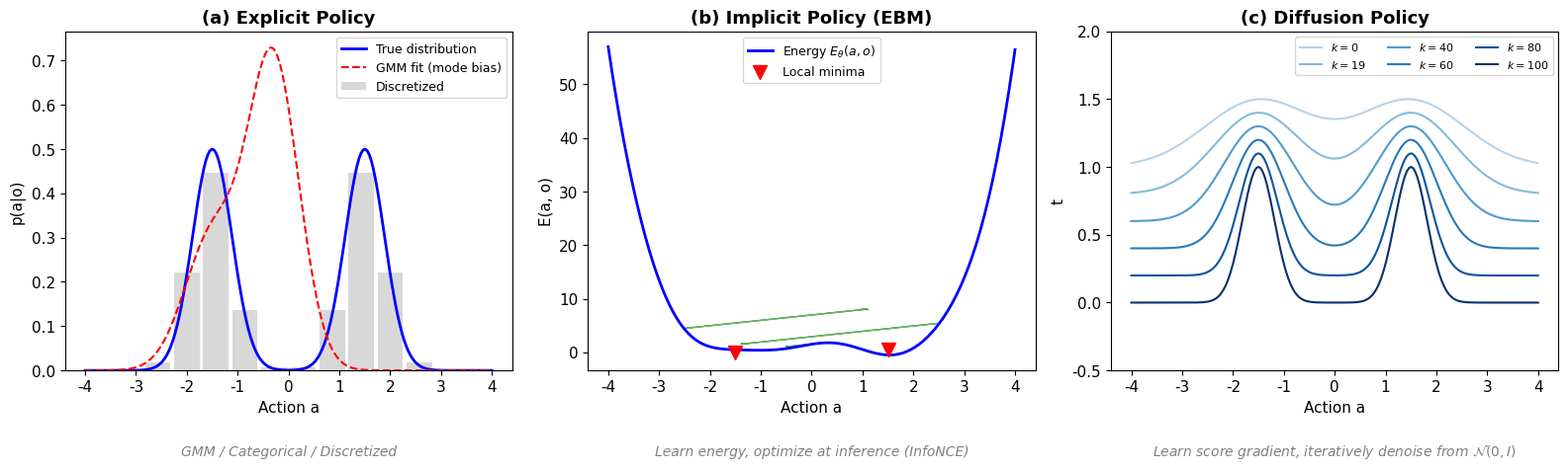

The matplotlib source for this figure: (Note: this script raises an exception after producing the figure.)
"""Generate key explanatory figures for Diffusion Policy paper reading notes."""
import matplotlib.pyplot as plt
import matplotlib.patches as mpatches
import numpy as np

plt.rcParams['font.family'] = 'DejaVu Sans'
plt.rcParams['axes.unicode_minus'] = False
plt.rcParams['font.size'] = 11

OUT = 'docs/blog/pictures/diffusion_policy'


def fig1_policy_representations():
    """Figure 1: Three types of policy representations - Explicit, Implicit, Diffusion."""
    fig, axes = plt.subplots(1, 3, figsize=(16, 5))

    # (a) Explicit Policy
    ax = axes[0]
    ax.set_title("(a) Explicit Policy", fontweight='bold', fontsize=13)
    ax.set_xlabel("Action a")
    ax.set_ylabel("p(a|o)")

    # Draw bimodal distribution
    x = np.linspace(-4, 4, 200)
    p1 = 0.5 * np.exp(-(x + 1.5)**2 / 0.3)
    p2 = 0.5 * np.exp(-(x - 1.5)**2 / 0.3)
    ax.plot(x, p1 + p2, 'b-', linewidth=2, label='True distribution')

    # GMM fit (biased to one mode)
    gmm_fit = 0.7 * np.exp(-(x + 0.3)**2 / 0.5) + 0.3 * np.exp(-(x + 1.5)**2 / 0.6)
    ax.plot(x, gmm_fit, 'r--', linewidth=1.5, label='GMM fit (mode bias)')

    # Discrete bins
    bins = np.linspace(-4, 4, 15)
    p_binned = p1 + p2
    bin_vals = np.array([np.mean(p_binned[(x >= bins[i]) & (x < bins[i+1])]) for i in range(len(bins)-1)])
    ax.bar((bins[:-1] + bins[1:]) / 2, bin_vals, width=0.5, alpha=0.3, color='gray', label='Discretized')

    ax.legend(fontsize=9)
    ax.text(0.5, -0.25, "GMM / Categorical / Discretized", transform=ax.transAxes,
            ha='center', fontsize=10, style='italic', color='gray')

    # (b) Implicit Policy (EBM)
    ax = axes[1]
    ax.set_title("(b) Implicit Policy (EBM)", fontweight='bold', fontsize=13)
    ax.set_xlabel("Action a")
    ax.set_ylabel("E(a, o)")

    x_e = np.linspace(-4, 4, 200)
    # Energy function with two minima
    energy = 0.3*(x_e + 1.5)**2 * (x_e - 1.5)**2 + 0.5*np.sin(3*x_e)
    ax.plot(x_e, energy, 'b-', linewidth=2, label='Energy $E_\\theta(a, o)$')
    ax.scatter([-1.5, 1.5], [0, 0.5], c='red', s=100, zorder=5, marker='v', label='Local minima')

    # Gradient arrows
    for x0 in [-2.5, 0, 2.5]:
        idx = np.argmin(np.abs(x_e - x0))
        grad = (energy[idx+1] - energy[idx-1]) / (x_e[1] - x_e[0])
        ax.arrow(x0, energy[idx], -0.15*grad, -0.15*grad, head_width=0.2, head_length=0.1, fc='green', ec='green', alpha=0.6)

    ax.legend(fontsize=9)
    ax.text(0.5, -0.25, "Learn energy, optimize at inference (InfoNCE)", transform=ax.transAxes,
            ha='center', fontsize=10, style='italic', color='gray')

    # (c) Diffusion Policy
    ax = axes[2]
    ax.set_title("(c) Diffusion Policy", fontweight='bold', fontsize=13)
    ax.set_xlabel("Action a")
    ax.set_ylabel("t")

    # Show denoising process
    t_steps = [1.0, 0.8, 0.6, 0.4, 0.2, 0.0]
    colors = plt.cm.Blues(np.linspace(0.3, 1.0, len(t_steps)))

    x_range = np.linspace(-4, 4, 200)
    for i, (t, c) in enumerate(zip(t_steps, colors)):
        sigma = t
        # Mixture of two Gaussians with decreasing noise
        y = 0.5 * np.exp(-(x_range + 1.5)**2 / (2*sigma**2 + 0.2)) / np.sqrt(2*np.pi*(sigma**2+0.1))
        y += 0.5 * np.exp(-(x_range - 1.5)**2 / (2*sigma**2 + 0.2)) / np.sqrt(2*np.pi*(sigma**2+0.1))
        y = y / y.max() * (1 - t*0.5)
        ax.plot(x_range, y + t, color=c, linewidth=1.5, label=f'$k={int((1-t)*100)}$')

    ax.set_ylim(-0.5, 2.0)
    ax.legend(fontsize=8, ncol=3)
    ax.text(0.5, -0.25, "Learn score gradient, iteratively denoise from $\\mathcal{N}(0,I)$", transform=ax.transAxes,
            ha='center', fontsize=10, style='italic', color='gray')

    plt.tight_layout()
    plt.savefig(f'{OUT}/fig1_policy_representations.png', dpi=150, bbox_inches='tight', facecolor='white')
    plt.close()


def fig3_overview():
    """Figure 3: Diffusion Policy Method Overview."""
    fig, axes = plt.subplots(1, 3, figsize=(17, 5.5))

    # (a) General formulation
    ax = axes[0]
    ax.set_title("(a) General Formulation", fontweight='bold', fontsize=13)
    ax.set_xlim(0, 10)
    ax.set_ylim(0, 10)
    ax.axis('off')

    # Observation box
    obs_box = mpatches.FancyBboxPatch((1, 5.5), 2, 3, boxstyle="round,pad=0.1",
                                        facecolor='#a8d8ea', edgecolor='#2c3e50', linewidth=1.5)
    ax.add_patch(obs_box)
    ax.text(2, 7.7, "$\\mathbf{O}_t$\n($T_o$ steps)", ha='center', fontsize=10, fontweight='bold')

    # Arrow
    ax.annotate('', xy=(4.2, 7), xytext=(3.2, 7), arrowprops=dict(arrowstyle='->', lw=2, color='#2c3e50'))

    # Policy box
    policy_box = mpatches.FancyBboxPatch((4.3, 5.5), 2.4, 3, boxstyle="round,pad=0.1",
                                           facecolor='#f8b500', edgecolor='#2c3e50', linewidth=1.5)
    ax.add_patch(policy_box)
    ax.text(5.5, 7.5, "Diffusion\nPolicy", ha='center', fontsize=11, fontweight='bold')
    ax.text(5.5, 6.3, "$\\epsilon_\\theta$", ha='center', fontsize=10)

    # Arrow out
    ax.annotate('', xy=(7.9, 7), xytext=(6.9, 7), arrowprops=dict(arrowstyle='->', lw=2, color='#2c3e50'))

    # Action box
    act_box = mpatches.FancyBboxPatch((8, 5.5), 2, 3, boxstyle="round,pad=0.1",
                                        facecolor='#a8e6cf', edgecolor='#2c3e50', linewidth=1.5)
    ax.add_patch(act_box)
    ax.text(9, 7.7, "$\\mathbf{A}_t$\n($T_p$ steps)", ha='center', fontsize=10, fontweight='bold')
    ax.text(9, 6, "(exec $T_a$)", ha='center', fontsize=9, style='italic')

    # Denoising illustration at bottom
    ax.text(3, 3.5, "Noise $\\mathcal{N}(0,I)$", fontsize=9, ha='center', color='#e74c3c')
    ax.annotate('', xy=(4.5, 3.5), xytext=(3.5, 3.5), arrowprops=dict(arrowstyle='->', lw=1.5, color='#e74c3c'))
    ax.text(5.5, 3.5, "$A_t^K \\to A_t^{K-1} \\to \\dots \\to A_t^0$", fontsize=9, ha='center', color='#2c3e50', fontweight='bold')
    ax.annotate('', xy=(7.5, 3.5), xytext=(6.7, 3.5), arrowprops=dict(arrowstyle='->', lw=1.5, color='#27ae60'))
    ax.text(8.5, 3.5, "Action", fontsize=9, ha='center', color='#27ae60', fontweight='bold')

    ax.text(5.5, 2.2, "Closed-loop: re-plan every $T_a$ steps", ha='center', fontsize=9, style='italic', color='gray')

    # (b) CNN-based
    ax = axes[1]
    ax.set_title("(b) CNN-based Diffusion Policy", fontweight='bold', fontsize=13)
    ax.set_xlim(0, 10)
    ax.set_ylim(0, 10)
    ax.axis('off')

    # Input
    ax.text(5, 9.3, "$A_t^k$ (noisy action)", ha='center', fontsize=10, fontweight='bold', color='#e74c3c')

    # CNN blocks
    for i, y in enumerate([7.5, 5.5, 3.5]):
        cnn_box = mpatches.FancyBboxPatch((2, y-0.8), 6, 1.6, boxstyle="round,pad=0.1",
                                            facecolor='#d5f5e3', edgecolor='#27ae60', linewidth=1.2)
        ax.add_patch(cnn_box)
        ax.text(5, y, f"1D Temporal Conv {i+1}", ha='center', fontsize=10, fontweight='bold')
        ax.text(5, y-0.4, f"+ FiLM($O_t$, k)", ha='center', fontsize=8, style='italic', color='gray')

    # Observation arrow
    obs_box2 = mpatches.FancyBboxPatch((0, 6.8), 1.2, 1.4, boxstyle="round,pad=0.05",
                                         facecolor='#a8d8ea', edgecolor='#2c3e50', linewidth=1)
    ax.add_patch(obs_box2)
    ax.text(0.6, 7.5, "$O_t$", ha='center', fontsize=10, fontweight='bold')
    ax.annotate('', xy=(1.8, 7.5), xytext=(1.3, 7.5), arrowprops=dict(arrowstyle='->', lw=1.2, color='#2c3e50'))

    # FiLM connections
    for y in [7.5, 5.5, 3.5]:
        ax.plot([1.3, 2], [7.2, y], 'k--', linewidth=0.5, alpha=0.3)

    # Output
    ax.text(5, 1.5, "$\\epsilon_\\theta$ (predicted noise)", ha='center', fontsize=10, fontweight='bold', color='#2980b9')

    # (c) Transformer-based
    ax = axes[2]
    ax.set_title("(c) Transformer-based (Time-series Diffusion)", fontweight='bold', fontsize=13)
    ax.set_xlim(0, 10)
    ax.set_ylim(0, 10)
    ax.axis('off')

    # Input tokens
    for i in range(5):
        color = '#e74c3c' if i == 0 else '#f39c12'
        label = 'k' if i == 0 else f'a{i}'
        tok_box = mpatches.FancyBboxPatch((1 + i*1.6, 8.3), 1.3, 1.0, boxstyle="round,pad=0.05",
                                            facecolor=color, edgecolor='#2c3e50', linewidth=1, alpha=0.7)
        ax.add_patch(tok_box)
        ax.text(1.65 + i*1.6, 8.8, label, ha='center', fontsize=9, color='white', fontweight='bold')

    ax.text(4.5, 7.8, "Input Tokens", ha='center', fontsize=9, style='italic', color='gray')

    # Transformer block
    for y_offset in [0, 2.5]:
        tf_box = mpatches.FancyBboxPatch((1, 4.5 - y_offset), 7, 2, boxstyle="round,pad=0.1",
                                           facecolor='#d5f5e3', edgecolor='#27ae60', linewidth=1.2)
        ax.add_patch(tf_box)
        ax.text(4.5, 6.2 - y_offset, "Transformer Decoder Block", ha='center', fontsize=10, fontweight='bold')
        ax.text(4.5, 5.5 - y_offset, "Self-Attn (causal) + Cross-Attn($O_t$) + FFN", ha='center', fontsize=8.5)
        ax.text(4.5, 4.9 - y_offset, "+ FiLM($k$)", ha='center', fontsize=8, style='italic', color='gray')

    # Observation cross-attention
    obs_box3 = mpatches.FancyBboxPatch((0.2, 5.0), 1.2, 0.8, boxstyle="round,pad=0.05",
                                         facecolor='#a8d8ea', edgecolor='#2c3e50', linewidth=1)
    ax.add_patch(obs_box3)
    ax.text(0.8, 5.4, "$O_t$", ha='center', fontsize=9, fontweight='bold')
    ax.annotate('', xy=(0.8, 5.65), xytext=(0.8, 5.6), arrowprops=dict(arrowstyle='->', lw=1.2, color='#2c3e50'))

    # Output
    for i in range(5):
        out_box = mpatches.FancyBboxPatch((1 + i*1.6, 1.5), 1.3, 0.8, boxstyle="round,pad=0.05",
                                            facecolor='#2980b9', edgecolor='#2c3e50', linewidth=1, alpha=0.7)
        ax.add_patch(out_box)
        ax.text(1.65 + i*1.6, 1.9, f'ϵ{i}', ha='center', fontsize=8, color='white', fontweight='bold')
    ax.text(4.5, 1, "Predicted Noise (gradient field)", ha='center', fontsize=9, style='italic', color='gray')

    plt.tight_layout()
    plt.savefig(f'{OUT}/fig3_overview.png', dpi=150, bbox_inches='tight', facecolor='white')
    plt.close()


def fig4_multimodal():
    """Figure 4: Multimodal action distribution handling comparison."""
    fig, axes = plt.subplots(2, 2, figsize=(14, 10))

    # Push-T layout
    for i, (ax, title) in enumerate(zip(axes.flat, ['Diffusion Policy', 'LSTM-GMM', 'IBC', 'BET'])):
        ax.set_title(title, fontweight='bold', fontsize=12)
        ax.set_xlim(-2, 12)
        ax.set_ylim(-2, 12)
        ax.set_aspect('equal')
        ax.grid(True, alpha=0.3)

        # Draw T-block at bottom
        t_block = mpatches.Rectangle((3.5, 0), 2, 4, linewidth=1.5, edgecolor='#2c3e50', facecolor='#bdc3c7')
        t_top = mpatches.Rectangle((3, 4), 3, 1, linewidth=1.5, edgecolor='#2c3e50', facecolor='#bdc3c7')
        ax.add_patch(t_block)
        ax.add_patch(t_top)
        ax.text(4.5, 3.5, 'T', fontsize=18, fontweight='bold', ha='center', color='#2c3e50')

        # Target
        target = mpatches.Circle((9, 10), 0.6, linewidth=2, edgecolor='#e74c3c', facecolor='none', linestyle='--')
        ax.add_patch(target)
        ax.text(9, 10.8, 'Target', ha='center', fontsize=9, color='#e74c3c')

        # End-effector start
        ax.plot(4.5, 1, 'bs', markersize=10, label='Start')

        if i == 0:  # Diffusion Policy - shows both modes clearly
            # Left path
            xs_l = np.array([4.5, 2, 1, 1.5, 3, 5, 7, 9])
            ys_l = np.array([1, 1.5, 3, 5, 7, 8.5, 9.5, 10])
            ax.plot(xs_l, ys_l, 'b-', linewidth=2, alpha=0.5, label='Mode 1 (left)')
            ax.scatter(xs_l, ys_l, c='blue', s=30, alpha=0.5)

            # Right path
            xs_r = np.array([4.5, 7, 8, 9, 9])
            ys_r = np.array([1, 1.5, 3, 6, 10])
            ax.plot(xs_r, ys_r, 'g-', linewidth=2, alpha=0.5, label='Mode 2 (right)')
            ax.scatter(xs_r, ys_r, c='green', s=30, alpha=0.5)
            ax.legend(fontsize=8, loc='upper left')
            ax.text(4.5, -1.5, "Commits to ONE mode per rollout", ha='center', fontsize=9, color='#27ae60', fontweight='bold')

        elif i == 1:  # LSTM-GMM - biased to one
            xs_l = np.array([4.5, 2, 1.5, 2, 3.5, 5, 7, 9])
            ys_l = np.array([1, 1.5, 3, 5, 7, 8.5, 9.5, 10])
            ax.plot(xs_l, ys_l, 'b-', linewidth=2.5, alpha=0.8)
            ax.scatter(xs_l, ys_l, c='blue', s=30)
            ax.text(4.5, -1.5, "Biased toward one mode", ha='center', fontsize=9, color='#e74c3c', fontweight='bold')

        elif i == 2:  # IBC - biased to one
            xs_r = np.array([4.5, 7, 8, 9, 9])
            ys_r = np.array([1, 1.5, 3, 6, 10])
            ax.plot(xs_r, ys_r, 'g-', linewidth=2.5, alpha=0.8)
            ax.scatter(xs_r, ys_r, c='green', s=30)
            ax.text(4.5, -1.5, "Biased toward one mode", ha='center', fontsize=9, color='#e74c3c', fontweight='bold')

        else:  # BET - mode switching
            xs = np.array([4.5, 2, 7, 1.5, 8, 3, 9])
            ys = np.array([1, 1.5, 1.5, 3, 3.5, 6, 10])
            ax.plot(xs, ys, 'r-', linewidth=2)
            ax.scatter(xs, ys, c='red', s=30)
            ax.text(4.5, -1.5, "Switches between modes (jittery)", ha='center', fontsize=9, color='#e74c3c', fontweight='bold')

    plt.suptitle("Multimodal Action Distribution: Push-T Task", fontweight='bold', fontsize=14, y=1.01)
    plt.tight_layout()
    plt.savefig(f'{OUT}/fig4_multimodal.png', dpi=150, bbox_inches='tight', facecolor='white')
    plt.close()


def fig5_position_vs_velocity():
    """Figure 5: Position vs Velocity Control synergy with Diffusion Policy."""
    fig, ax = plt.subplots(figsize=(10, 6))

    tasks = ['Lift', 'Can', 'Square', 'Transport', 'Tool Hang']
    x = np.arange(len(tasks))
    width = 0.2

    # Simulated data showing trend
    bc_rnn_vel = [85, 80, 55, 40, 25]
    bc_rnn_pos = [60, 45, 25, 15, 10]
    bet_vel = [90, 82, 58, 45, 30]
    bet_pos = [65, 48, 28, 18, 12]
    dp_vel = [92, 85, 62, 55, 40]
    dp_pos = [96, 95, 90, 85, 78]

    ax.bar(x - 1.5*width, bc_rnn_vel, width, color='#e74c3c', alpha=0.7, label='BC-RNN (Vel)')
    ax.bar(x - 0.5*width, bc_rnn_pos, width, color='#e74c3c', alpha=0.3, label='BC-RNN (Pos)')
    ax.bar(x + 0.5*width, bet_vel, width, color='#f39c12', alpha=0.7, label='BET (Vel)')
    ax.bar(x + 1.5*width, bet_pos, width, color='#f39c12', alpha=0.3, label='BET (Pos)')

    ax.set_xticks(x)
    ax.set_xticklabels(tasks, fontsize=12)
    ax.set_ylabel('Success Rate (%)', fontsize=12)
    ax.set_title('Velocity vs Position Control: BC-RNN & BET degrade, Diffusion Policy improves', fontweight='bold', fontsize=13)
    ax.legend(fontsize=9, ncol=2, loc='upper right')
    ax.set_ylim(0, 110)
    ax.grid(axis='y', alpha=0.3)

    # Add arrow annotations for Diffusion Policy
    dp_data = [96, 95, 90, 85, 78]
    for i, (v, p) in enumerate(zip([92, 85, 62, 55, 40], dp_data)):
        if p > v:
            ax.annotate('', xy=(i + 2.5*width, p), xytext=(i + 2.5*width, v),
                       arrowprops=dict(arrowstyle='->', color='#27ae60', lw=2))

    # Legend for DP
    ax.bar(0, 0, 0, color='#27ae60', alpha=0.7, label='DP (Vel)')
    ax.bar(0, 0, 0, color='#27ae60', alpha=0.3, label='DP (Pos)')
    ax.legend(fontsize=9, ncol=2, loc='lower left')

    # DP data points
    for i, (vel, pos) in enumerate(zip([92, 85, 62, 55, 40], dp_data)):
        ax.plot(i - 0.25, vel, 'D', color='#27ae60', markersize=8, alpha=0.7)
        ax.plot(i + 0.25, pos, 'D', color='#27ae60', markersize=8, alpha=0.3)
        ax.text(i + 0.25, pos + 2, str(pos), ha='center', fontsize=8, fontweight='bold', color='#27ae60')

    ax.text(2, 105, 'DP leverages position control advantage', ha='center', fontsize=11, style='italic', color='#27ae60', fontweight='bold')

    plt.tight_layout()
    plt.savefig(f'{OUT}/fig5_position_vs_velocity.png', dpi=150, bbox_inches='tight', facecolor='white')
    plt.close()


def fig6_ablation():
    """Figure 6: Ablation study - action horizon and latency robustness."""
    fig, (ax1, ax2) = plt.subplots(1, 2, figsize=(14, 5.5))

    # Left: Action horizon trade-off
    ax1.set_title("Action Horizon $T_a$ Trade-off", fontweight='bold', fontsize=13)
    tasks_short = ['Lift', 'Can', 'Square']
    T_a_values = [1, 2, 4, 8, 16]

    # Simulated data
    perf = {
        'Lift': [72, 85, 96, 92, 60],
        'Can': [65, 80, 95, 88, 55],
        'Square': [55, 72, 90, 85, 48],
    }

    x = np.arange(len(T_a_values))
    width = 0.25
    colors = ['#3498db', '#e74c3c', '#2ecc71']

    for i, (task, c) in enumerate(zip(tasks_short, colors)):
        ax1.bar(x + i*width, perf[task], width, color=c, alpha=0.7, label=task)

    ax1.set_xticks(x + width)
    ax1.set_xticklabels(T_a_values, fontsize=11)
    ax1.set_xlabel('Action Execution Horizon $T_a$', fontsize=12)
    ax1.set_ylabel('Success Rate (%)', fontsize=12)
    ax1.legend(fontsize=10)
    ax1.grid(axis='y', alpha=0.3)
    ax1.set_ylim(0, 110)

    # Add annotation
    ax1.axvspan(-0.5, 2.5, alpha=0.05, color='green')
    ax1.text(1, 108, 'Optimal: $T_a$ = 2-4\n(consistency + responsiveness)',
             ha='center', fontsize=10, fontweight='bold', color='#27ae60')

    # Right: Latency robustness
    ax2.set_title("Latency Robustness (Position Control)", fontweight='bold', fontsize=13)
    latency_steps = [0, 1, 2, 3, 4, 5]

    dp_pos = [95, 94, 93, 91, 88, 82]
    dp_vel = [85, 78, 65, 48, 32, 18]
    bc_rnn_pos = [55, 48, 38, 28, 18, 10]

    ax2.plot(latency_steps, dp_pos, 'o-', color='#27ae60', linewidth=2.5, markersize=8, label='DP (Position)')
    ax2.plot(latency_steps, dp_vel, 's-', color='#e74c3c', linewidth=2.5, markersize=8, label='DP (Velocity)')
    ax2.plot(latency_steps, bc_rnn_pos, '^--', color='#7f8c8d', linewidth=2, markersize=7, label='BC-RNN (Position)')

    ax2.set_xlabel('Latency (steps from last obs to first action)', fontsize=12)
    ax2.set_ylabel('Success Rate (%)', fontsize=12)
    ax2.legend(fontsize=10)
    ax2.grid(alpha=0.3)
    ax2.set_ylim(0, 110)

    ax2.text(2.5, 98, 'DP + Position control: graceful degradation', fontsize=10, fontweight='bold', color='#27ae60', ha='center')

    plt.tight_layout()
    plt.savefig(f'{OUT}/fig6_ablation.png', dpi=150, bbox_inches='tight', facecolor='white')
    plt.close()


def fig7_training_stability():
    """Figure 7: Training stability comparison - IBC vs Diffusion Policy."""
    fig, (ax1, ax2) = plt.subplots(1, 2, figsize=(14, 5.5))

    # Left: Training loss curves
    ax1.set_title("Training Loss Stability", fontweight='bold', fontsize=13)
    steps = np.arange(0, 2000, 5)

    # IBC - spiky
    np.random.seed(42)
    ibc_loss = 0.5 * np.exp(-steps/800) + 0.15 + 0.08 * np.sin(steps/30) * np.exp(-steps/1500)
    ibc_loss += np.random.randn(len(steps)) * 0.03
    # Add sudden spikes
    spike_locs = [300, 600, 850, 1200, 1600]
    for loc in spike_locs:
        idx = np.argmin(np.abs(steps - loc))
        ibc_loss[max(0, idx-1):min(len(steps), idx+3)] += np.random.uniform(0.1, 0.3)

    ax1.plot(steps, ibc_loss, 'r-', linewidth=1, alpha=0.7, label='IBC (InfoNCE)')

    # Diffusion Policy - smooth
    dp_loss = 0.6 * np.exp(-steps/500) + 0.05 + 0.02 * np.sin(steps/200)
    dp_loss += np.random.randn(len(steps)) * 0.005
    ax1.plot(steps, dp_loss, 'b-', linewidth=1.5, alpha=0.8, label='Diffusion Policy (MSE)')

    ax1.set_xlabel('Training Steps', fontsize=12)
    ax1.set_ylabel('Loss', fontsize=12)
    ax1.legend(fontsize=10)
    ax1.grid(alpha=0.3)
    ax1.text(1000, 0.45, 'Spikes → unstable training\n→ hard checkpoint selection',
             fontsize=10, color='#e74c3c', fontweight='bold')
    ax1.text(1000, 0.15, 'Smooth → stable training\n→ reliable checkpoint',
             fontsize=10, color='#2980b9', fontweight='bold')

    # Right: Evaluation stability
    ax2.set_title("Eval Success Rate across Checkpoints", fontweight='bold', fontsize=13)
    checkpoints = np.arange(1, 21)

    np.random.seed(123)
    ibc_eval = 55 + np.random.randn(20) * 18
    ibc_eval = np.clip(ibc_eval, 10, 90)
    dp_eval = 70 + np.cumsum(np.random.randn(20) * 1.5) + 15
    dp_eval = np.clip(dp_eval, 60, 95)

    ax2.plot(checkpoints, ibc_eval, 'ro-', linewidth=1.5, markersize=6, alpha=0.7, label='IBC')
    ax2.plot(checkpoints, dp_eval, 'bo-', linewidth=2, markersize=6, label='Diffusion Policy')
    ax2.axhline(y=np.mean(dp_eval), color='blue', linestyle='--', alpha=0.5, label=f'DP mean = {np.mean(dp_eval):.0f}%')
    ax2.axhline(y=np.mean(ibc_eval), color='red', linestyle='--', alpha=0.5, label=f'IBC mean = {np.mean(ibc_eval):.0f}%')

    ax2.set_xlabel('Checkpoint #', fontsize=12)
    ax2.set_ylabel('Success Rate (%)', fontsize=12)
    ax2.legend(fontsize=9)
    ax2.grid(alpha=0.3)
    ax2.set_ylim(0, 110)

    ax2.text(10, 10, 'IBC oscillates wildly → need hardware eval for EVERY checkpoint\nDP stable → pick last checkpoint',
             ha='center', fontsize=10, color='#2c3e50', style='italic')

    plt.tight_layout()
    plt.savefig(f'{OUT}/fig7_training_stability.png', dpi=150, bbox_inches='tight', facecolor='white')
    plt.close()


if __name__ == '__main__':
    print("Generating Diffusion Policy figures...")
    fig1_policy_representations()
    print("  ✓ fig1_policy_representations.png")
    fig3_overview()
    print("  ✓ fig3_overview.png")
    fig4_multimodal()
    print("  ✓ fig4_multimodal.png")
    fig5_position_vs_velocity()
    print("  ✓ fig5_position_vs_velocity.png")
    fig6_ablation()
    print("  ✓ fig6_ablation.png")
    fig7_training_stability()
    print("  ✓ fig7_training_stability.png")
    print("Done!")
